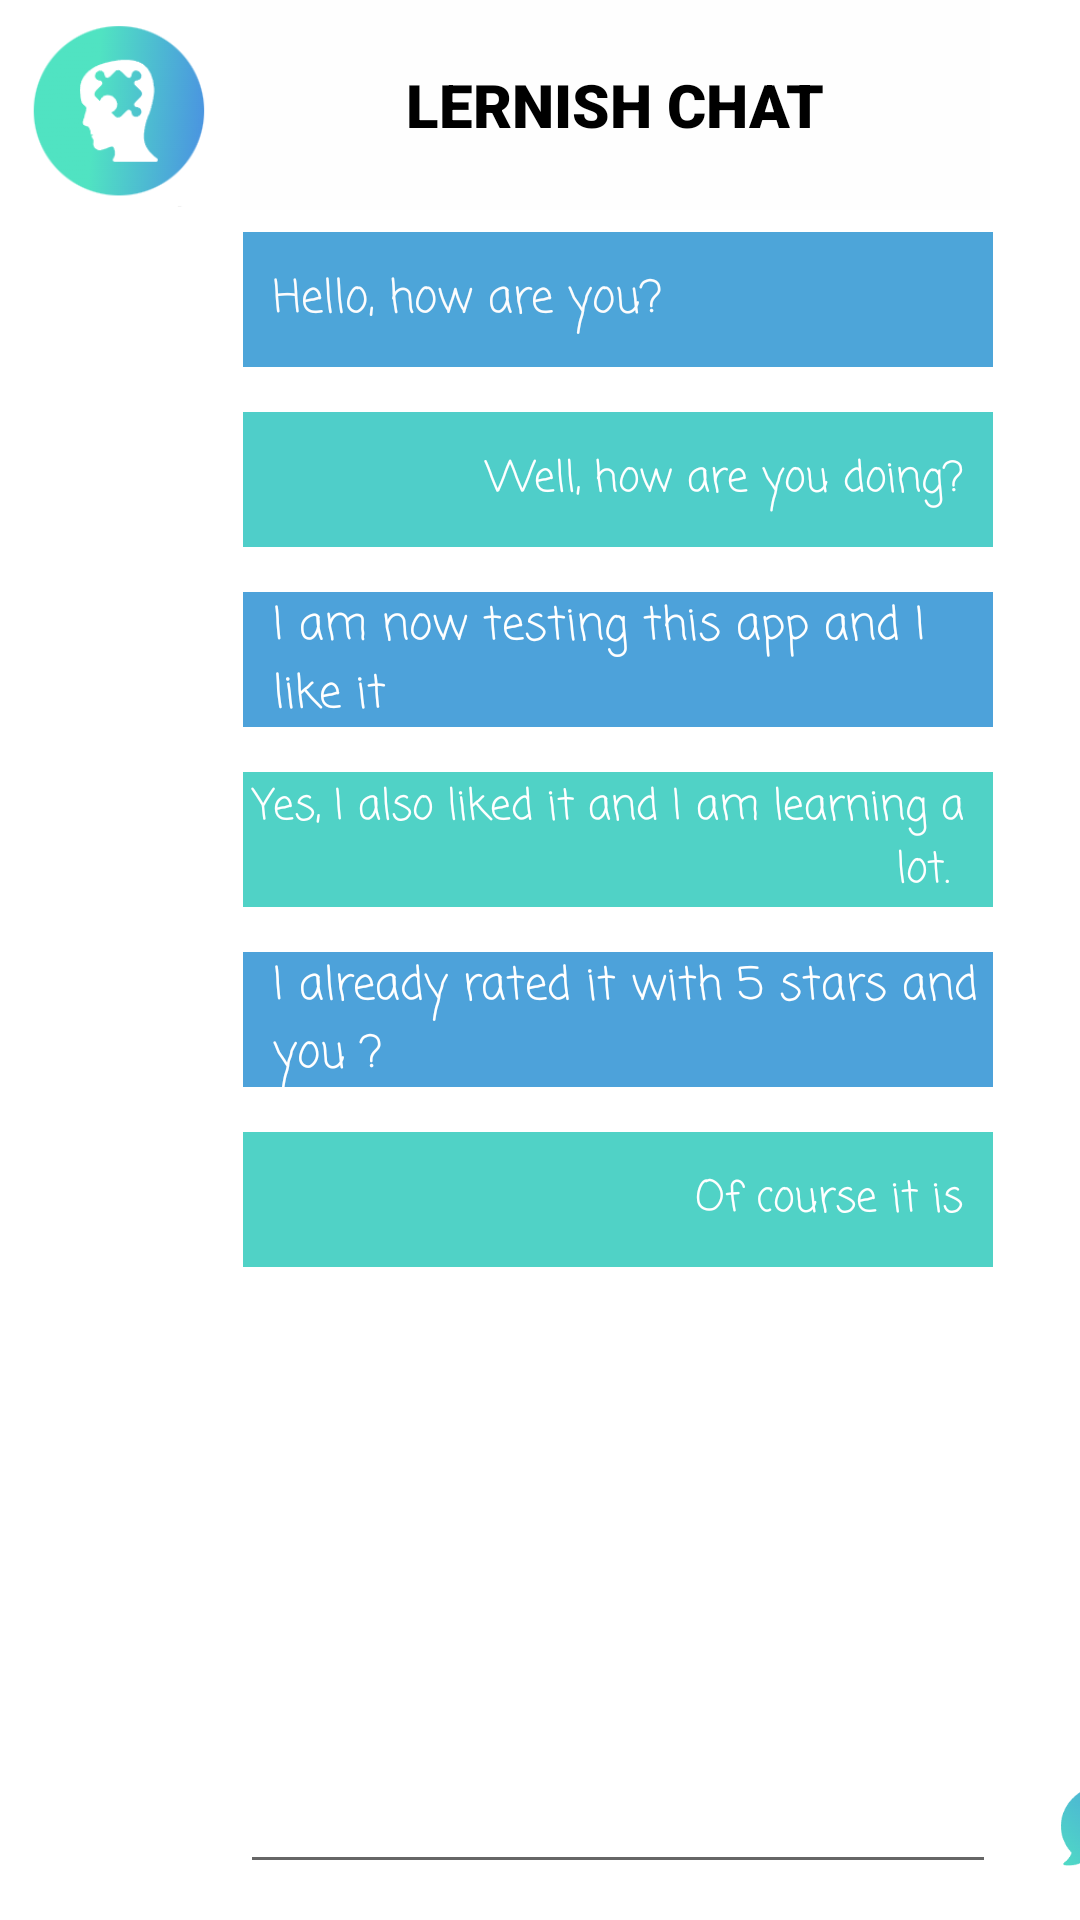

Layout XML and referenced resources for this Android screen:
<!-- AndroidManifest.xml: application theme Theme.Pruba -->
<!-- res/layout/activity_lernish_chat.xml -->
<?xml version="1.0" encoding="utf-8"?>
<GridLayout xmlns:android="http://schemas.android.com/apk/res/android"
    xmlns:app="http://schemas.android.com/apk/res-auto"
    xmlns:tools="http://schemas.android.com/tools"
    android:layout_width="match_parent"
    android:layout_height="match_parent"
    android:layout_gravity="center"
    android:background="@color/white"
    android:gravity="bottom"
    tools:context=".MainActivity"
    tools:ignore="MissingDefaultResource">

    <ImageView
        android:id="@+id/imageView4"
        android:layout_width="80dp"
        android:layout_height="70dp"
        android:layout_row="0"
        android:layout_column="0"
        android:padding="1dp"
        android:rotationY="-180"

        app:srcCompat="@drawable/imagen1" />

    <TextView
        android:id="@+id/textView5"
        android:layout_width="250dp"
        android:layout_height="70dp"
        android:layout_row="0"
        android:layout_column="1"
        android:background="#FEFEFE"
        android:fontFamily="sans-serif-black"
        android:gravity="center_vertical"
        android:text="LERNISH CHAT"
        android:textAlignment="center"
        android:textColor="#000000"
        android:textSize="20sp" />

    
    <ImageView
        android:id="@+id/imageView13"
        android:layout_width="80dp"
        android:layout_height="60dp"
        android:layout_row="1"
        android:layout_column="0"
        android:padding="10dp"
        android:paddingTop="10dp"

        app:srcCompat="@drawable/user" />

    <TextView
        android:id="@+id/textView6"
        android:layout_width="250dp"
        android:layout_height="45dp"

        android:layout_row="1"
        android:layout_column="1"
        android:layout_gravity="center"
        android:background="#4DA5D9"
        android:fontFamily="casual"
        android:gravity="center_vertical"
        android:paddingLeft="10dp"
        android:text="Hello, how are you?"
        android:textColor="#FCFCFD"
        android:textSize="15sp" />

    <ImageView
        android:id="@+id/imageView14"
        android:layout_width="80dp"
        android:layout_height="60dp"
        android:layout_row="2"
        android:layout_column="2"
        android:padding="10dp"
        android:paddingTop="10dp"

        app:srcCompat="@drawable/user" />

    <TextView
        android:id="@+id/textView7"
        android:layout_width="250dp"
        android:layout_height="45dp"

        android:layout_row="2"
        android:layout_column="1"
        android:layout_gravity="center"
        android:background="#4FCEC9"
        android:fontFamily="casual"
        android:gravity="center_vertical|right"
        android:paddingRight="10dp"
        android:text="Well, how are you doing?"
        android:textColor="#FFFFFF" />

    <ImageView
        android:id="@+id/imageView16"
        android:layout_width="80dp"
        android:layout_height="60dp"
        android:layout_row="3"
        android:layout_column="0"
        android:padding="10dp"
        android:paddingTop="10dp"

        app:srcCompat="@drawable/user" />

    <TextView
        android:id="@+id/textView9"
        android:layout_width="250dp"
        android:layout_height="45dp"

        android:layout_row="3"
        android:layout_column="1"
        android:layout_gravity="center"
        android:background="#4DA2DA"
        android:fontFamily="casual"
        android:gravity="center_vertical"
        android:paddingLeft="10dp"
        android:text="I am now testing this app and I like it"
        android:textColor="#FFFFFF"
        android:textSize="15sp" />

    <ImageView
        android:id="@+id/imageView31"
        android:layout_width="80dp"
        android:layout_height="60dp"
        android:layout_row="4"
        android:layout_column="2"
        android:padding="10dp"
        android:paddingTop="10dp"

        app:srcCompat="@drawable/user" />

    <TextView
        android:id="@+id/textView25"
        android:layout_width="250dp"
        android:layout_height="45dp"

        android:layout_row="4"
        android:layout_column="1"
        android:layout_gravity="center"
        android:background="#50D2C6"
        android:fontFamily="casual"
        android:gravity="center_vertical|right"
        android:paddingRight="10dp"
        android:text="Yes, I also liked it and I am learning a lot. "
        android:textColor="#FFFFFF" />

    <ImageView
        android:id="@+id/imageView98"
        android:layout_width="80dp"
        android:layout_height="60dp"
        android:layout_row="5"
        android:layout_column="0"
        android:padding="10dp"
        android:paddingTop="10dp"

        app:srcCompat="@drawable/user" />

    <TextView
        android:id="@+id/textView16"
        android:layout_width="250dp"
        android:layout_height="45dp"

        android:layout_row="5"
        android:layout_column="1"
        android:layout_gravity="center"
        android:background="#4DA2DA"
        android:fontFamily="casual"
        android:gravity="center_vertical"
        android:paddingLeft="10dp"
        android:text="I already rated it with 5 stars and you ?"
        android:textColor="#FFFFFF"
        android:textSize="15sp" />


    <ImageView
        android:id="@+id/imageView89"
        android:layout_width="80dp"
        android:layout_height="60dp"
        android:layout_row="7"
        android:layout_column="2"
        android:padding="10dp"
        android:paddingTop="10dp"

        app:srcCompat="@drawable/user" />

    <TextView
        android:id="@+id/textView69"
        android:layout_width="250dp"
        android:layout_height="45dp"

        android:layout_row="7"
        android:layout_column="1"
        android:layout_gravity="center"
        android:background="#50D2C6"
        android:fontFamily="casual"
        android:gravity="center_vertical|right"
        android:paddingRight="10dp"
        android:text="Of course it is"
        android:textColor="#FFFFFF" />


    <ImageView
        android:id="@+id/imageView100"
        android:layout_width="80dp"
        android:layout_height="60dp"
        android:layout_row="9"
        android:layout_column="2"
        android:padding="10dp"
        android:paddingTop="10dp"

        app:srcCompat="@drawable/send_icon" />


    <EditText
        android:id="@+id/editTextTextMultiLine2"
        android:layout_width="252dp"
        android:layout_height="wrap_content"
        android:layout_row="9"
        android:layout_column="1"
        android:ems="10"
        android:gravity="start|top"
        android:inputType="textMultiLine"
        android:minHeight="48dp"
        tools:ignore="SpeakableTextPresentCheck,SpeakableTextPresentCheck" />
</GridLayout>
<!-- resources referenced by this layout -->
<resources>
  <!-- drawable imagen1: png bitmap (drawable, 13192 bytes) -->
  <!-- drawable send_icon: png bitmap (drawable-v24, 8922 bytes) -->
  <style name="Theme.Pruba" parent="Theme.MaterialComponents.DayNight.DarkActionBar">
          
          <item name="colorPrimary">@color/purple_500</item>
          <item name="colorPrimaryVariant">@color/purple_700</item>
          <item name="colorOnPrimary">@color/white</item>
          
          <item name="colorSecondary">@color/teal_200</item>
          <item name="colorSecondaryVariant">@color/teal_700</item>
          <item name="colorOnSecondary">@color/black</item>
          
          <item name="android:statusBarColor" tools:targetApi="21">?attr/colorPrimaryVariant</item>
          
      </style>
  <!-- not gathered from this repository: default colours our renderer supplied (Android Studio template values) -->
  <color name="purple_500">#FF6200EE</color>
  <color name="purple_700">#FF3700B3</color>
  <color name="teal_200">#FF03DAC5</color>
  <color name="teal_700">#FF018786</color>
  <color name="black">#FF000000</color>
  <color name="white">#FFFFFFFF</color>
</resources>
